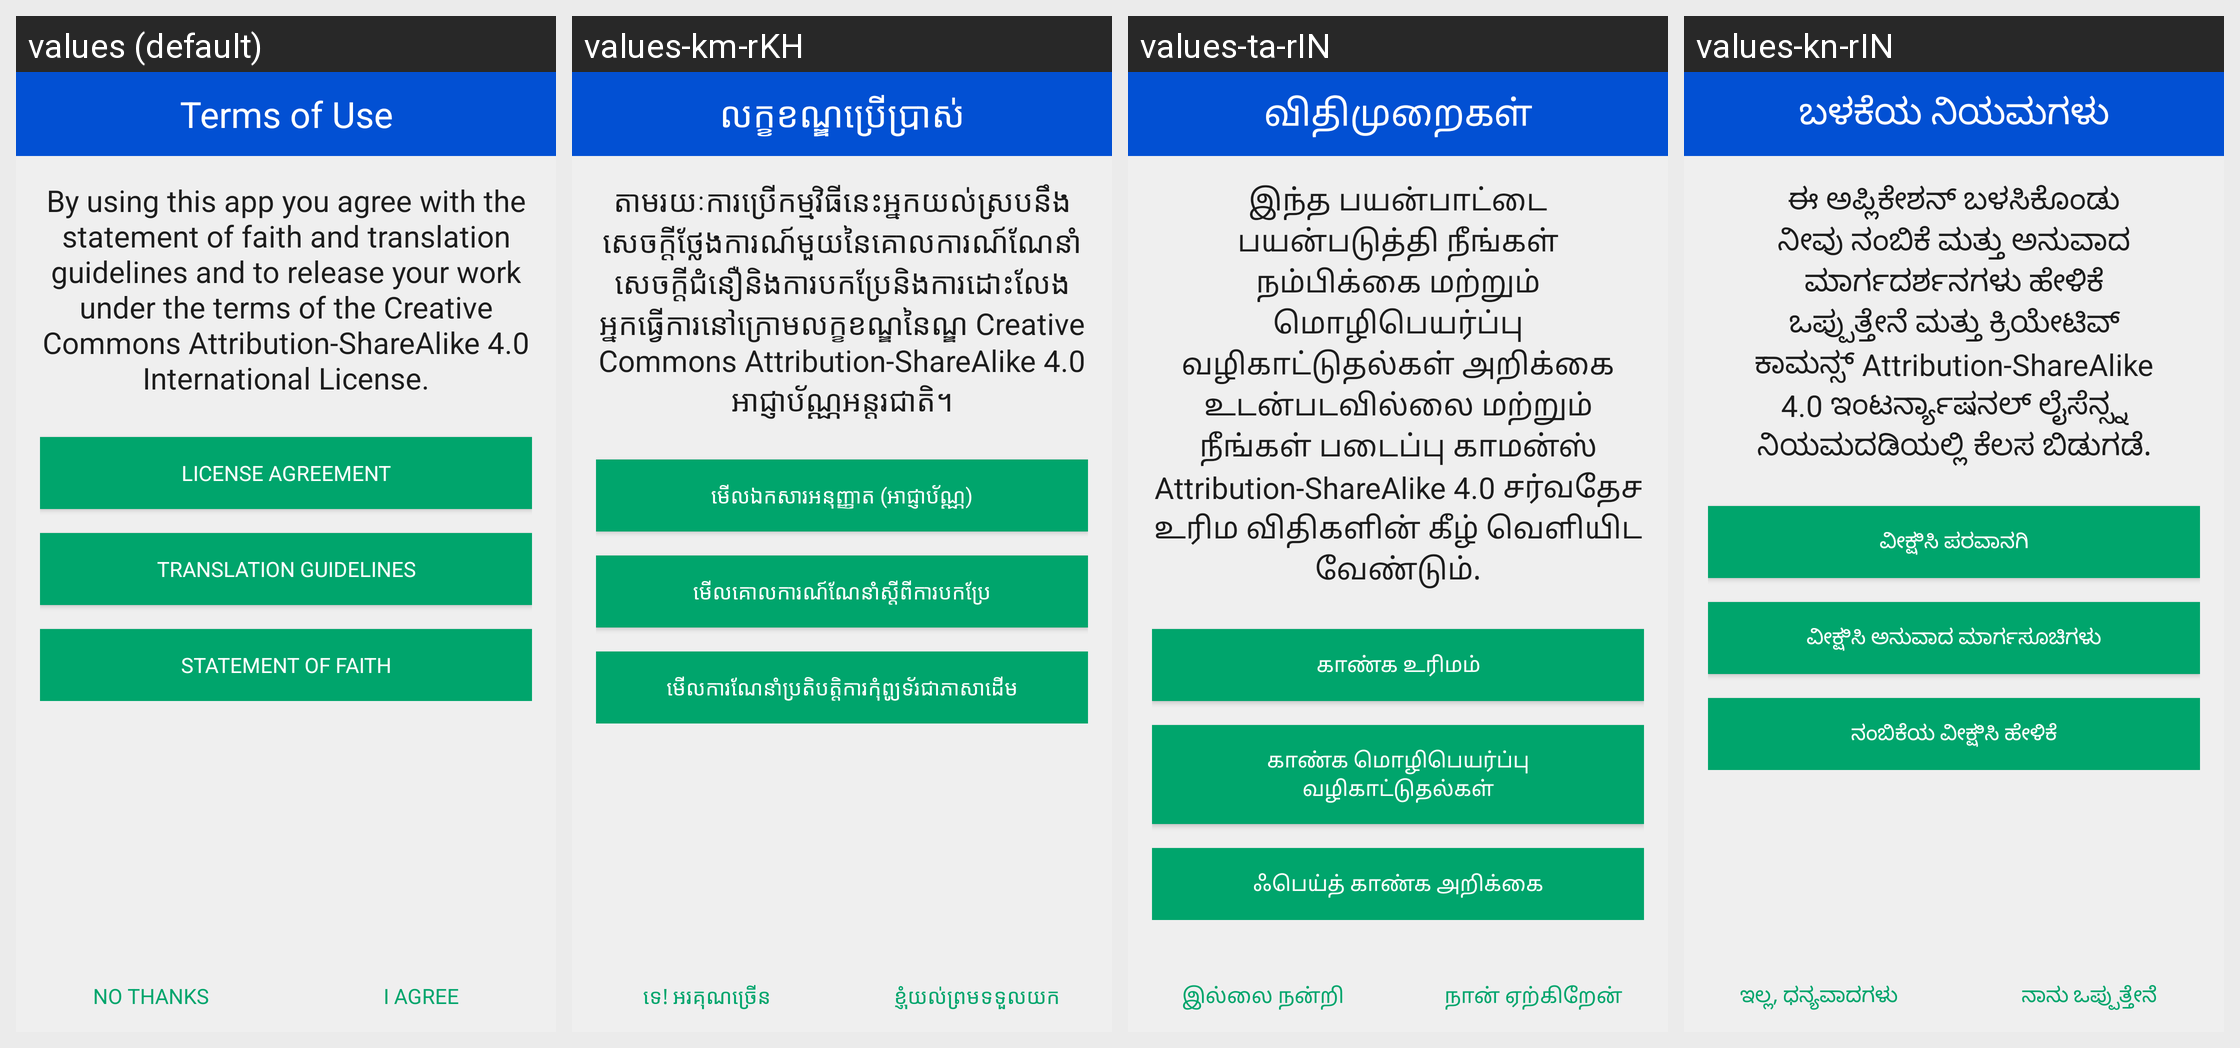

This grid shows one Android layout under several languages. Give, for every string resource on the screen, its name, the default text and each shown locale's text.
Android screen res/layout/activity_terms.xml rendered under 4 locales, left to right: values (default), values-km-rKH, values-ta-rIN, values-kn-rIN. Device: Nexus 5 (rendered at 1080×1920; each locale shown at half size, 540×960, under a caption strip naming it); theme AppTheme.
Other locales in the repository, not shown: values-am-rET, values-ar-rSA, values-as-rIN, values-bn-rBD, values-dz-rBT, values-es-rES, values-es-rUS, values-fa-rAF, values-fa-rIR, values-fr-rFR, values-gu-rIN, values-ha-rHG, values-hi-rIN, values-in-rID, values-ja-rJP, values-ml-rIN, values-mn-rMN, values-mr-rIN, values-my-rMM, values-ne-rNP, values-nl-rNL, values-or-rIN, values-pa-rIN, values-ps-rAF, values-pt-rPT, values-ru-rRU, values-sw-rKE, values-te-rIN, values-th-rTH, values-tl-rPH, values-tr-rTR, values-ur-rPK, values-vi-rVN, values-zh-rCN, values-zh-rTW.
Strings drawn on this screen, with the default value and each locale's value (text and hints the layout hard-codes, and strings that could not be matched under every locale, appear in the picture but are not listed):

terms_title
  values: Terms of Use
  values-km-rKH: លក្ខខណ្ឌប្រើប្រាស់
  values-ta-rIN: விதிமுறைகள்
  values-kn-rIN: ಬಳಕೆಯ ನಿಯಮಗಳು

terms
  values: By using this app you agree with the statement of faith and translation guidelines and to release your work under the terms of the Creative Commons Attribution-ShareAlike 4.0 International License.
  values-km-rKH: តាមរយៈ​ការ​ប្រើ​កម្មវិធី​នេះ​អ្នក​យល់​ស្រប​នឹង​សេចក្តី​ថ្លែង​ការណ៍​មួយ​នៃ​គោលការណ៍​ណែនាំ​សេចក្ដី​ជំនឿ​និង​ការ​ប​ក​ប្រែ​និង​ការ​ដោះលែង​អ្នក​ធ្វើការ​នៅ​ក្រោម​លក្ខខណ្ឌ​នៃ​ណ្ឌ Creative Commons Attribution​-ShareAlike 4.0 អាជ្ញាប័ណ្ណ​អន្តរជាតិ​។
  values-ta-rIN: இந்த பயன்பாட்டை பயன்படுத்தி நீங்கள் நம்பிக்கை மற்றும் மொழிபெயர்ப்பு வழிகாட்டுதல்கள் அறிக்கை உடன்படவில்லை மற்றும் நீங்கள் படைப்பு காமன்ஸ் Attribution-ShareAlike 4.0 சர்வதேச உரிம விதிகளின் கீழ் வெளியிட வேண்டும்.
  values-kn-rIN: ಈ ಅಪ್ಲಿಕೇಶನ್ ಬಳಸಿಕೊಂಡು ನೀವು ನಂಬಿಕೆ ಮತ್ತು ಅನುವಾದ ಮಾರ್ಗದರ್ಶನಗಳು ಹೇಳಿಕೆ ಒಪ್ಪುತ್ತೇನೆ ಮತ್ತು ಕ್ರಿಯೇಟಿವ್ ಕಾಮನ್ಸ್ Attribution-ShareAlike 4.0 ಇಂಟರ್ನ್ಯಾಷನಲ್ ಲೈಸೆನ್ಸ್ನ ನಿಯಮದಡಿಯಲ್ಲಿ ಕೆಲಸ ಬಿಡುಗಡೆ.

view_license_agreement
  values: License Agreement
  values-km-rKH: មើលឯកសារអនុញ្ញាត (អាជ្ញាប័ណ្ណ)
  values-ta-rIN: காண்க உரிமம்
  values-kn-rIN: ವೀಕ್ಷಿಸಿ ಪರವಾನಗಿ

view_translation_guidelines
  values: Translation Guidelines
  values-km-rKH: មើលគោលការណ៍ណែនាំស្ដីពីការបកប្រែ
  values-ta-rIN: காண்க மொழிபெயர்ப்பு வழிகாட்டுதல்கள்
  values-kn-rIN: ವೀಕ್ಷಿಸಿ ಅನುವಾದ ಮಾರ್ಗಸೂಚಿಗಳು

view_statement_of_faith
  values: Statement of Faith
  values-km-rKH: មើលការណែនាំប្រតិបត្តិការកុំព្យូទ័រជាភាសាដើម
  values-ta-rIN: ஃபெய்த் காண்க அறிக்கை
  values-kn-rIN: ನಂಬಿಕೆಯ ವೀಕ್ಷಿಸಿ ಹೇಳಿಕೆ

license_deny
  values: No Thanks
  values-km-rKH: ទេ! អរគុណច្រើន
  values-ta-rIN: இல்லை நன்றி
  values-kn-rIN: ಇಲ್ಲ, ಧನ್ಯವಾದಗಳು

license_accept
  values: I Agree
  values-km-rKH: ខ្ញុំយល់ព្រមទទួលយក
  values-ta-rIN: நான் ஏற்கிறேன்
  values-kn-rIN: ನಾನು ಒಪ್ಪುತ್ತೇನೆ
